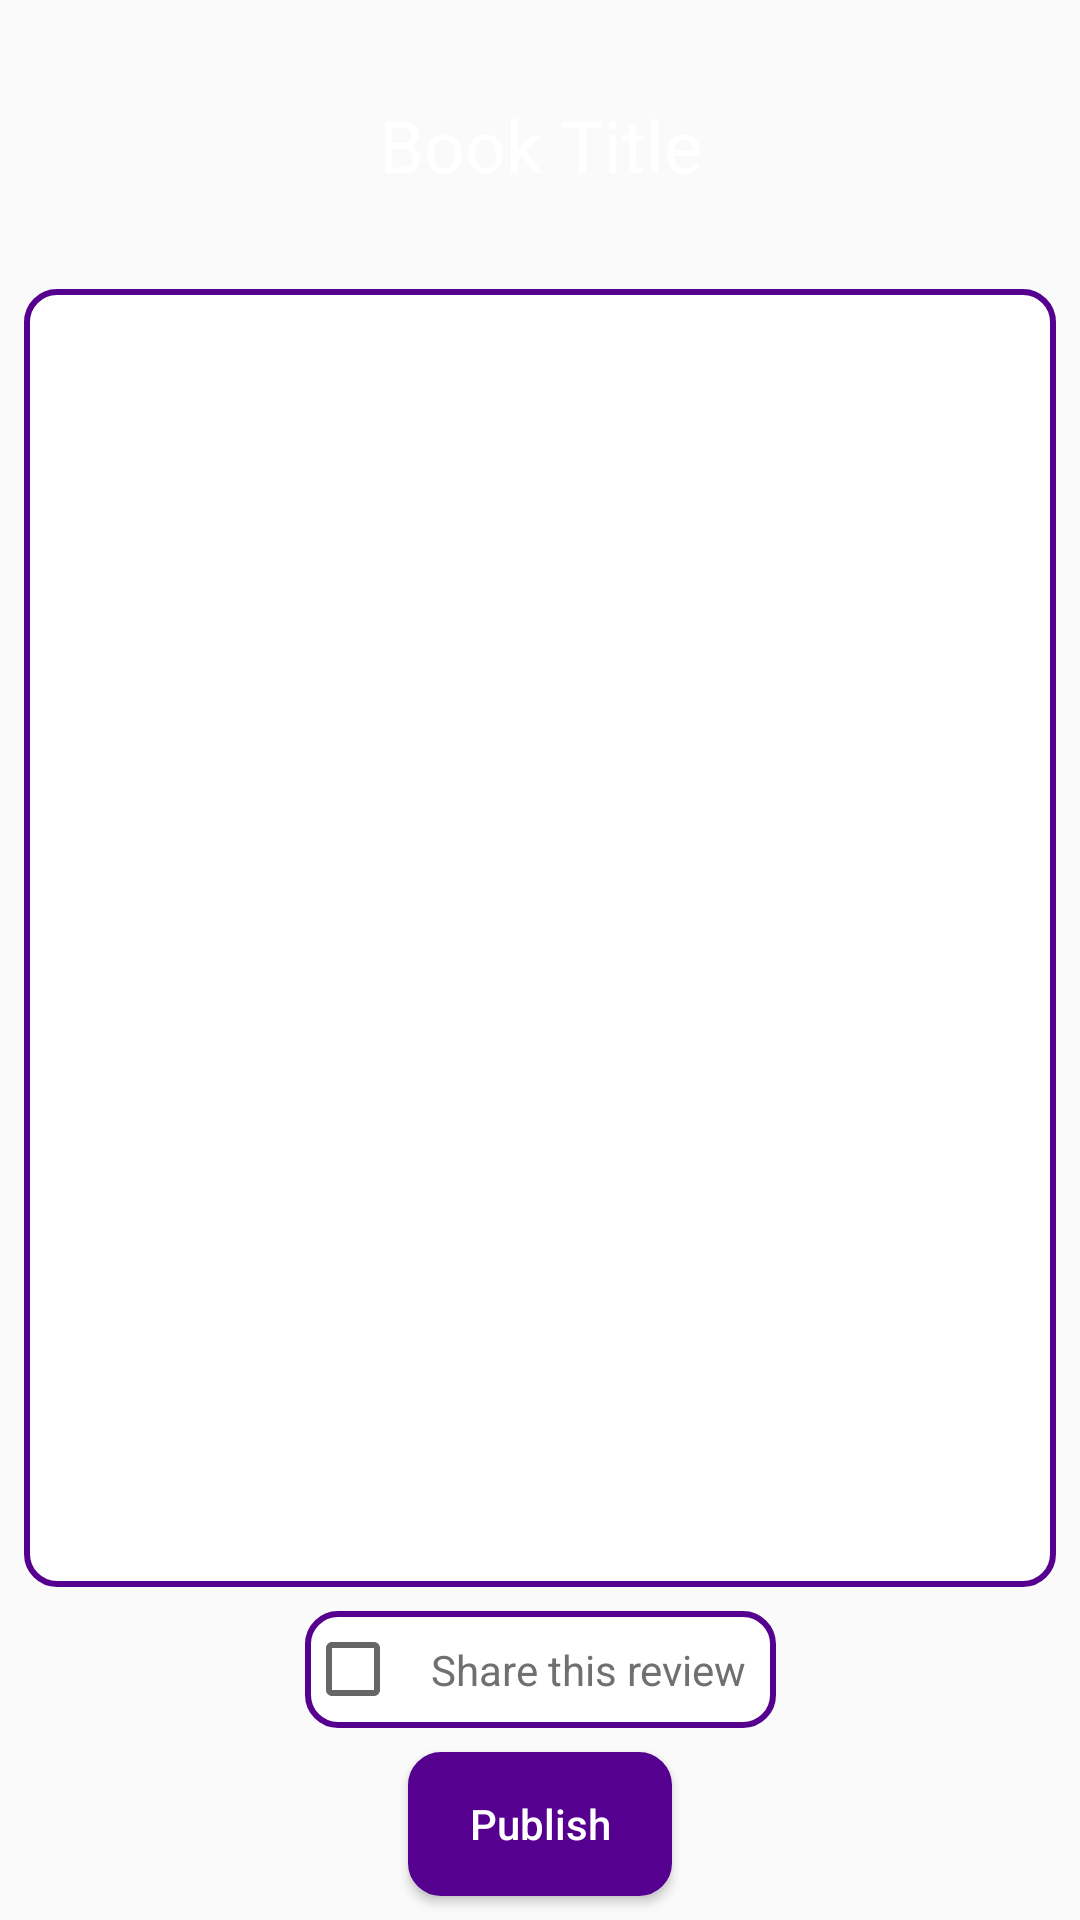

This screen was rendered from an Android layout file. Write that file and the resources it references.
<!-- AndroidManifest.xml: application theme AppTheme -->
<!-- res/layout/dialog_fragment_edit_review.xml -->
<?xml version="1.0" encoding="utf-8"?>
<android.support.constraint.ConstraintLayout xmlns:android="http://schemas.android.com/apk/res/android"
    xmlns:app="http://schemas.android.com/apk/res-auto"
    xmlns:tools="http://schemas.android.com/tools"
    android:id="@+id/constraint_content"
    android:layout_width="match_parent"
    android:layout_height="match_parent"
    android:layout_marginStart="8dp"
    android:layout_marginTop="8dp"
    android:layout_marginEnd="8dp"
    android:layout_marginBottom="8dp"
    tools:context=".Views.EditReviewDialogFragment">

    <TextView
        android:id="@+id/txt_book_title"
        android:layout_width="wrap_content"
        android:layout_height="wrap_content"
        android:layout_marginStart="8dp"
        android:layout_marginTop="32dp"
        android:layout_marginEnd="8dp"
        android:text="@string/book_title"
        android:textColor="@color/white"
        android:textSize="24sp"
        app:layout_constraintEnd_toEndOf="parent"
        app:layout_constraintStart_toStartOf="parent"
        app:layout_constraintTop_toTopOf="parent" />

    <EditText
        android:id="@+id/edit_txt_review"
        style="@style/inputStyle"
        android:layout_width="0dp"
        android:layout_height="0dp"
        android:layout_marginStart="8dp"
        android:layout_marginTop="32dp"
        android:layout_marginEnd="8dp"
        android:layout_marginBottom="8dp"
        android:ems="10"
        android:gravity="top|start"
        android:inputType="textMultiLine"
        app:layout_constraintBottom_toTopOf="@+id/check_box_share"
        app:layout_constraintEnd_toEndOf="parent"
        app:layout_constraintHorizontal_bias="0.6"
        app:layout_constraintStart_toStartOf="parent"
        app:layout_constraintTop_toBottomOf="@+id/txt_book_title" />

    <Button
        android:id="@+id/btn_publish"
        style="@style/buttonStyle"
        android:layout_width="wrap_content"
        android:layout_height="wrap_content"
        android:layout_marginStart="8dp"
        android:layout_marginEnd="8dp"
        android:layout_marginBottom="8dp"
        android:text="@string/publish"
        app:layout_constraintBottom_toBottomOf="parent"
        app:layout_constraintEnd_toEndOf="parent"
        app:layout_constraintHorizontal_bias="0.5"
        app:layout_constraintStart_toStartOf="parent" />

    <CheckBox
        android:id="@+id/check_box_share"
        style="@style/inputStyle"
        android:layout_width="wrap_content"
        android:layout_height="wrap_content"
        android:layout_marginStart="8dp"
        android:layout_marginEnd="8dp"
        android:layout_marginBottom="8dp"
        android:text="@string/share_this_review"
        app:layout_constraintBottom_toTopOf="@+id/btn_publish"
        app:layout_constraintEnd_toEndOf="parent"
        app:layout_constraintStart_toStartOf="parent" />
</android.support.constraint.ConstraintLayout>
<!-- resources referenced by this layout -->
<resources>
  <color name="white">#FFFFFF</color>
  <string name="book_title">Book Title</string>
  <string name="publish">Publish</string>
  <string name="share_this_review">Share this review</string>
  <style name="buttonStyle">
          <item name="android:background">@drawable/button_drawable</item>
          <item name="android:padding">10dp</item>
          <item name="android:textColor">@color/white</item>
          <item name="android:textAllCaps">false</item>
      </style>
  <style name="inputStyle">
          <item name="android:background">@drawable/input_drawable</item>
          <item name="android:padding">10dp</item>
          <item name="android:textColor">@color/grey_anthracite</item>
      </style>
  <style name="AppTheme" parent="Theme.AppCompat.Light.DarkActionBar">
          
          <item name="colorPrimary">@color/colorPrimary</item>
          <item name="colorPrimaryDark">@color/colorPrimaryDark</item>
          <item name="colorAccent">@color/colorAccent</item>
      </style>
  <!-- drawable button_drawable (drawable) -->
  <?xml version="1.0" encoding="utf-8"?>
  <shape xmlns:android="http://schemas.android.com/apk/res/android"
      android:shape="rectangle">
      <stroke
          android:width="2dp"
          android:color="@color/violet" />
  
      <solid android:color="@color/violet" />
  
      <corners android:radius="10dp" />
  </shape>
  <!-- drawable input_drawable (drawable) -->
  <?xml version="1.0" encoding="utf-8"?>
  <shape xmlns:android="http://schemas.android.com/apk/res/android"
      android:shape="rectangle">
      <stroke
          android:width="2dp"
          android:color="@color/violet" />
  
      <solid android:color="@android:color/white" />
  
      <corners android:radius="10dp" />
  </shape>
  <color name="grey_anthracite">#707070</color>
  <color name="colorPrimary">#560090</color>
  <color name="colorPrimaryDark">#39005F</color>
  <color name="colorAccent">#560090</color>
  <color name="violet">#560090</color>
</resources>
